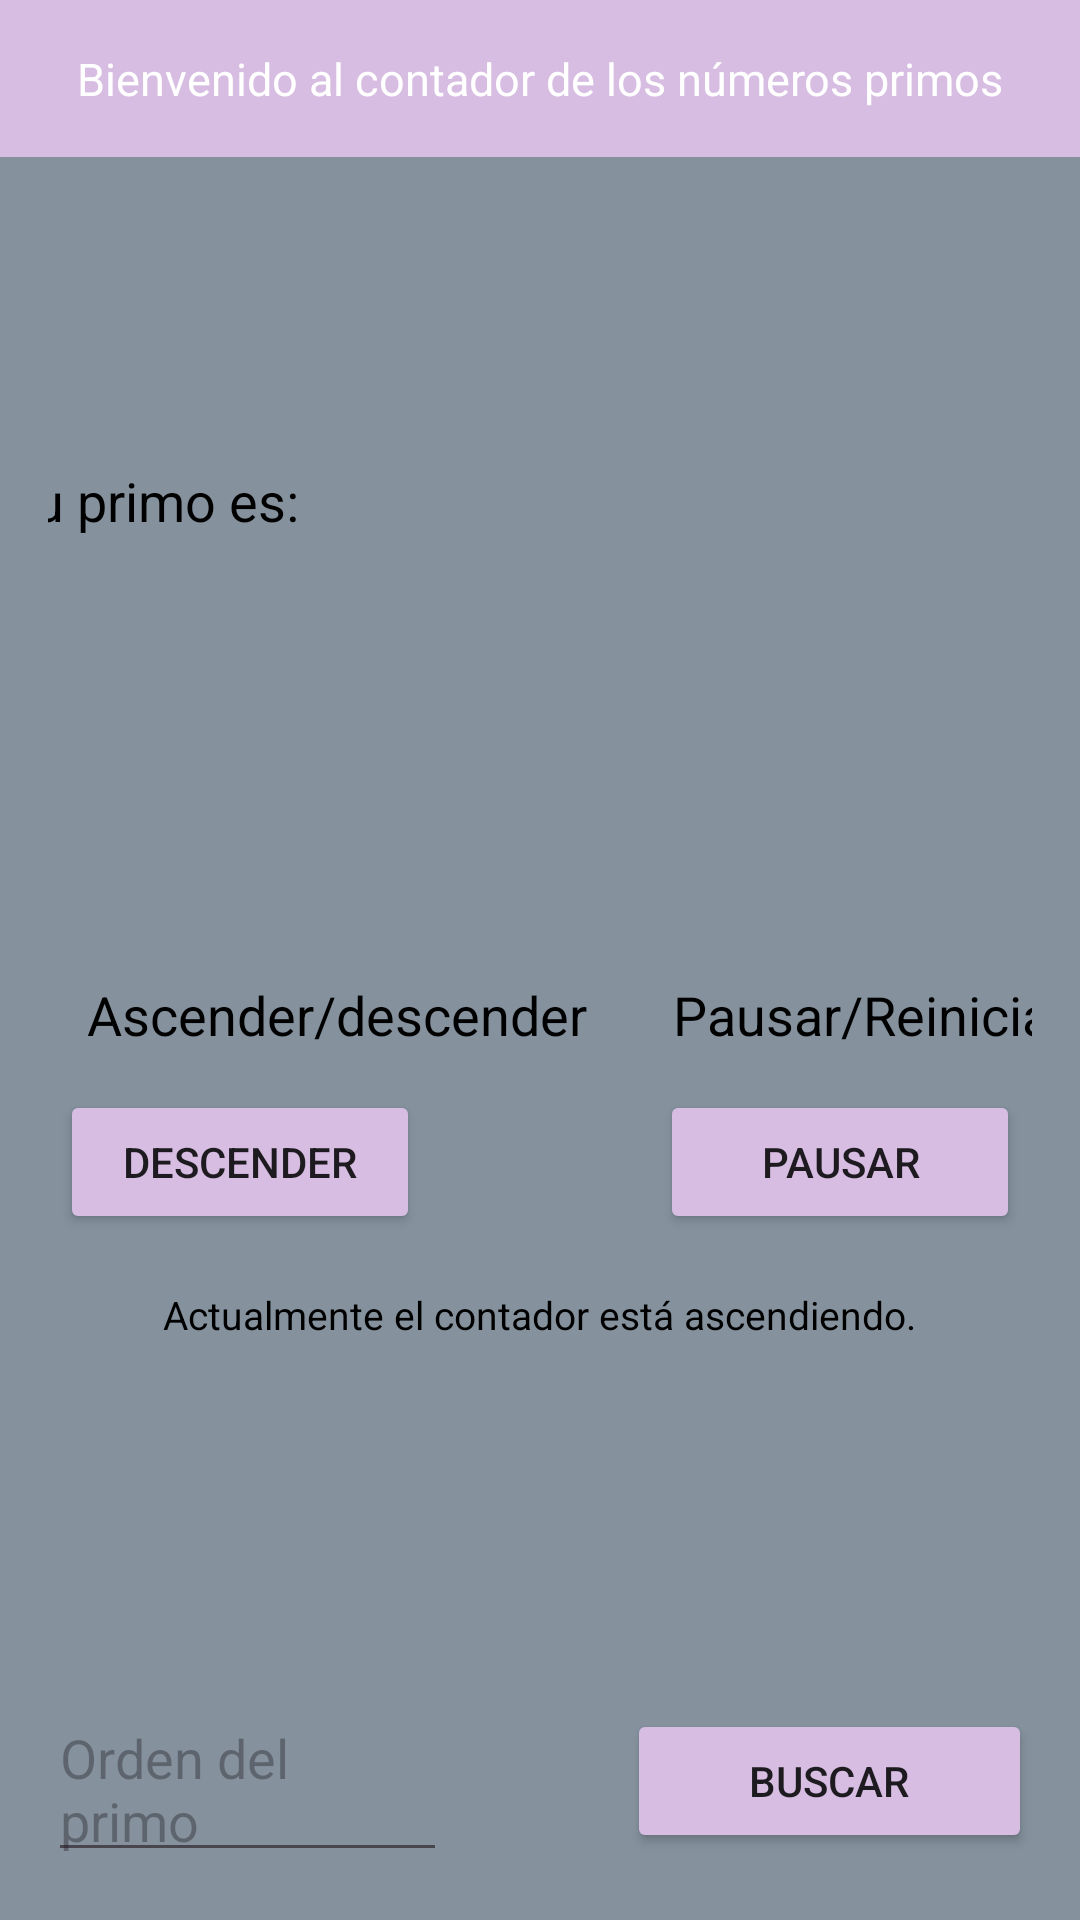

Here is an Android app screen rendered from its layout file. Give the layout XML and the strings, colors and styles it references.
<!-- AndroidManifest.xml: application theme Theme.LAB3_20203739 -->
<!-- res/layout/contador.xml -->
<?xml version="1.0" encoding="utf-8"?>
<RelativeLayout xmlns:android="http://schemas.android.com/apk/res/android"
    android:layout_width="match_parent"
    android:layout_height="match_parent"
    android:background="#85929E">

    <TextView
        android:id="@+id/titulo"
        android:layout_width="match_parent"
        android:layout_height="wrap_content"
        android:text="Bienvenido al contador de los números primos"
        android:textSize="15sp"
        android:textColor="#ffffff"
        android:background="#D7BDE2 "
        android:gravity="center"
        android:padding="16dp"/>


    <LinearLayout
        android:id="@+id/seccion1"
        android:layout_width="match_parent"
        android:layout_height="179dp"
        android:layout_below="@id/titulo"
        android:layout_marginTop="25dp"
        android:gravity="center"
        android:orientation="horizontal"
        android:padding="16dp">

        <TextView
            android:id="@+id/textoHola"
            android:layout_width="188dp"
            android:layout_height="wrap_content"
            android:text="  Su primo es:"
            android:textColor="#000000"
            android:textSize="18sp" />

        <TextView
            android:id="@+id/textoNumerosPrimos"
            android:layout_width="188dp"
            android:layout_height="wrap_content"
            android:text=""
            android:textColor="#000000"
            android:textSize="18sp" />

    </LinearLayout>

    <LinearLayout
        android:id="@+id/seccion2"
        android:layout_width="match_parent"
        android:layout_height="271dp"
        android:layout_below="@id/seccion1"
        android:layout_marginTop="-6dp"
        android:gravity="center"
        android:orientation="vertical"
        android:padding="16dp">

        <LinearLayout
            android:layout_width="wrap_content"
            android:layout_height="wrap_content"

            android:layout_marginTop="1dp"
            android:orientation="horizontal">

            <TextView
                android:id="@+id/textoAscDesc"
                android:layout_width="204dp"
                android:layout_height="wrap_content"
                android:text="   Ascender/descender"
                android:textColor="#000000"
                android:textSize="18sp" />

            <TextView
                android:id="@+id/textoPausRein"
                android:layout_width="389dp"
                android:layout_height="wrap_content"
                android:text=" Pausar/Reiniciar"
                android:textColor="#000000"
                android:textSize="18sp" />

        </LinearLayout>

        <LinearLayout
            android:layout_width="wrap_content"
            android:layout_height="wrap_content"
            android:layout_marginTop="13dp"
            android:orientation="horizontal">

            <Button
                android:id="@+id/botosAscDesc"
                android:layout_width="120dp"
                android:layout_height="wrap_content"
                android:layout_marginEnd="80dp"
                android:backgroundTint="#D7BDE2"
                android:text="Descender" />

            <Button
                android:id="@+id/botonReinPaus"
                android:layout_width="120dp"
                android:layout_height="wrap_content"
                android:backgroundTint="#D7BDE2"
                android:text="Pausar" />

        </LinearLayout>

        <TextView
            android:id="@+id/textoIndicador"
            android:layout_width="wrap_content"
            android:layout_height="wrap_content"
            android:layout_marginTop="18dp"
            android:text="Actualmente el contador está ascendiendo."
            android:textColor="#000000"
            android:textSize="13sp" />


    </LinearLayout>

    <LinearLayout
        android:id="@+id/seccion3"
        android:layout_width="match_parent"
        android:layout_height="144dp"
        android:layout_below="@id/seccion2"
        android:layout_marginTop="26dp"
        android:gravity="center"
        android:orientation="horizontal"
        android:padding="16dp">

        <EditText
            android:id="@+id/editTextBusqueda"
            android:layout_width="379dp"
            android:layout_height="wrap_content"
            android:layout_weight="1"
            android:hint="Orden del primo"
            android:layout_marginEnd="60dp"
            android:textColor="#000000" />

        <Button
            android:id="@+id/botonBuscar"
            android:layout_width="135dp"
            android:layout_height="wrap_content"
            android:backgroundTint="#D7BDE2"
            android:text="Buscar" />

    </LinearLayout>

</RelativeLayout>
<!-- resources referenced by this layout -->
<resources>
  <style name="Theme.LAB3_20203739" parent="Base.Theme.LAB3_20203739" />
  <style name="Base.Theme.LAB3_20203739" parent="Theme.Material3.DayNight.NoActionBar">
          
          
      </style>
</resources>
